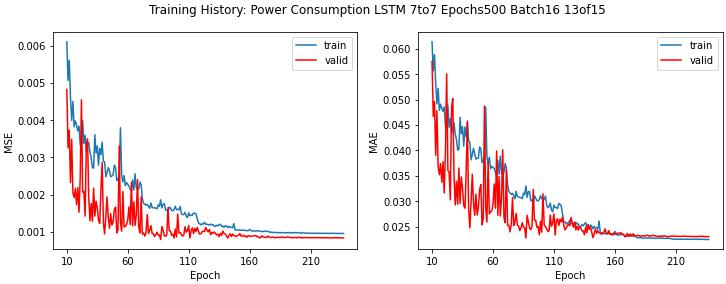

The table this chart was drawn from, first rows:
loss, mae, mse, val_loss, val_mae, val_mse, lr
0.06677, 0.1919, 0.06677, 0.01338, 0.09168, 0.01338, 0.001
0.01546, 0.1014, 0.01546, 0.01199, 0.0959, 0.01199, 0.001
0.01393, 0.09653, 0.01393, 0.01089, 0.08959, 0.01089, 0.001
0.01325, 0.0938, 0.01325, 0.01128, 0.09319, 0.01128, 0.001
0.01193, 0.08827, 0.01193, 0.009402, 0.07958, 0.009402, 0.001
0.01078, 0.08287, 0.01078, 0.00967, 0.08444, 0.00967, 0.001
0.009437, 0.07803, 0.009437, 0.008424, 0.07723, 0.008424, 0.001
0.008347, 0.07261, 0.008347, 0.005235, 0.05777, 0.005235, 0.001
0.006899, 0.06549, 0.006899, 0.005423, 0.0619, 0.005423, 0.001
0.006284, 0.06301, 0.006284, 0.004038, 0.052, 0.004038, 0.001
0.006106, 0.06136, 0.006106, 0.004829, 0.05748, 0.004829, 0.001
0.005066, 0.05566, 0.005066, 0.003259, 0.04666, 0.003259, 0.001
0.005616, 0.05885, 0.005616, 0.003733, 0.04965, 0.003733, 0.001
0.004635, 0.05321, 0.004635, 0.002326, 0.03903, 0.002326, 0.001
0.003994, 0.04915, 0.003994, 0.003486, 0.04779, 0.003486, 0.001
0.004506, 0.05221, 0.004506, 0.002046, 0.03685, 0.002046, 0.001
0.003822, 0.04787, 0.003822, 0.00192, 0.03519, 0.00192, 0.001
0.003981, 0.04909, 0.003981, 0.002166, 0.03739, 0.002166, 0.001
0.003877, 0.04822, 0.003877, 0.001726, 0.03372, 0.001726, 0.001
0.00371, 0.0477, 0.00371, 0.002189, 0.03778, 0.002189, 0.001
0.003842, 0.04854, 0.003842, 0.001525, 0.03162, 0.001525, 0.001
0.003335, 0.04459, 0.003335, 0.002456, 0.04003, 0.002456, 0.001
0.003343, 0.04475, 0.003343, 0.004549, 0.05506, 0.004549, 0.001
0.003987, 0.04895, 0.003987, 0.002068, 0.03605, 0.002068, 0.001
0.003372, 0.04454, 0.003372, 0.002086, 0.03577, 0.002086, 0.001
0.00359, 0.04623, 0.00359, 0.001423, 0.03027, 0.001423, 0.001
0.003148, 0.0434, 0.003148, 0.003322, 0.04848, 0.003322, 0.001
0.003329, 0.04449, 0.003329, 0.003499, 0.05017, 0.003499, 0.001
0.0034, 0.04549, 0.0034, 0.001933, 0.03523, 0.001933, 0.001
0.003136, 0.04323, 0.003136, 0.001299, 0.02926, 0.001299, 0.001
0.002989, 0.04219, 0.002989, 0.001762, 0.03392, 0.001762, 0.001
0.002727, 0.04008, 0.002727, 0.001284, 0.0294, 0.001284, 0.001
0.002713, 0.04013, 0.002713, 0.002173, 0.03653, 0.002173, 0.001
0.003611, 0.0465, 0.003611, 0.001423, 0.02956, 0.001423, 0.001
0.003118, 0.04326, 0.003118, 0.001824, 0.03477, 0.001824, 0.001
0.003309, 0.04469, 0.003309, 0.001633, 0.03254, 0.001633, 0.001
0.002791, 0.04083, 0.002791, 0.001311, 0.02919, 0.001311, 0.001
0.003246, 0.04461, 0.003246, 0.001228, 0.02862, 0.001228, 0.001
0.003069, 0.04269, 0.003069, 0.002131, 0.03599, 0.002131, 0.001
0.003411, 0.04552, 0.003411, 0.002865, 0.04579, 0.002865, 0.001
0.002897, 0.0419, 0.002897, 0.001251, 0.02863, 0.001251, 0.001
0.00288, 0.04162, 0.00288, 0.0009454, 0.02473, 0.0009454, 0.001
0.002481, 0.03814, 0.002481, 0.001401, 0.02975, 0.001401, 0.001
0.00259, 0.03914, 0.00259, 0.001941, 0.03528, 0.001941, 0.001
0.002728, 0.04042, 0.002728, 0.001409, 0.02974, 0.001409, 0.001
0.002648, 0.03939, 0.002648, 0.001095, 0.02721, 0.001095, 0.001
0.002484, 0.03827, 0.002484, 0.001489, 0.03138, 0.001489, 0.001
0.002499, 0.03843, 0.002499, 0.00118, 0.02727, 0.00118, 0.001
0.002533, 0.03846, 0.002533, 0.001264, 0.02877, 0.001264, 0.001
0.002792, 0.04067, 0.002792, 0.00161, 0.0322, 0.00161, 0.001
0.002731, 0.04033, 0.002731, 0.001664, 0.03326, 0.001664, 0.001
0.002376, 0.03759, 0.002376, 0.0009721, 0.02534, 0.0009721, 0.001
0.002444, 0.0382, 0.002444, 0.001054, 0.0266, 0.001054, 0.001
0.002456, 0.03796, 0.002456, 0.003307, 0.04874, 0.003307, 0.001
0.003798, 0.04854, 0.003798, 0.001261, 0.02878, 0.001261, 0.001
0.002525, 0.03887, 0.002525, 0.001019, 0.02589, 0.001019, 0.001
0.002343, 0.0373, 0.002343, 0.002084, 0.03768, 0.002084, 0.001
0.002515, 0.03866, 0.002515, 0.001131, 0.02749, 0.001131, 0.001
0.002241, 0.03638, 0.002241, 0.001144, 0.02792, 0.001144, 0.001
0.002325, 0.03687, 0.002325, 0.001201, 0.02809, 0.001201, 0.001
... 178 more rows
